The GitHub repository JinsooKim86/ComputerVision_for_FacilityCondition contains a labelled image folder "data" with 2 categories: abnormal, normal. Examples follow, each with its label.

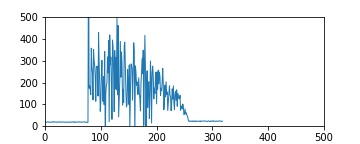
Label: abnormal

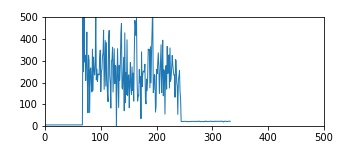
Label: abnormal

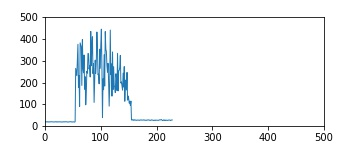
Label: abnormal

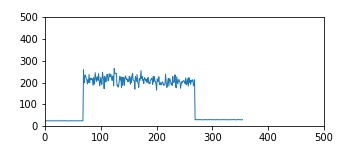
Label: normal

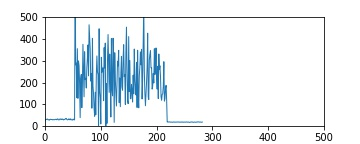
Label: abnormal

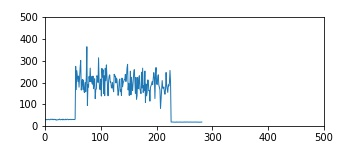
Label: abnormal
